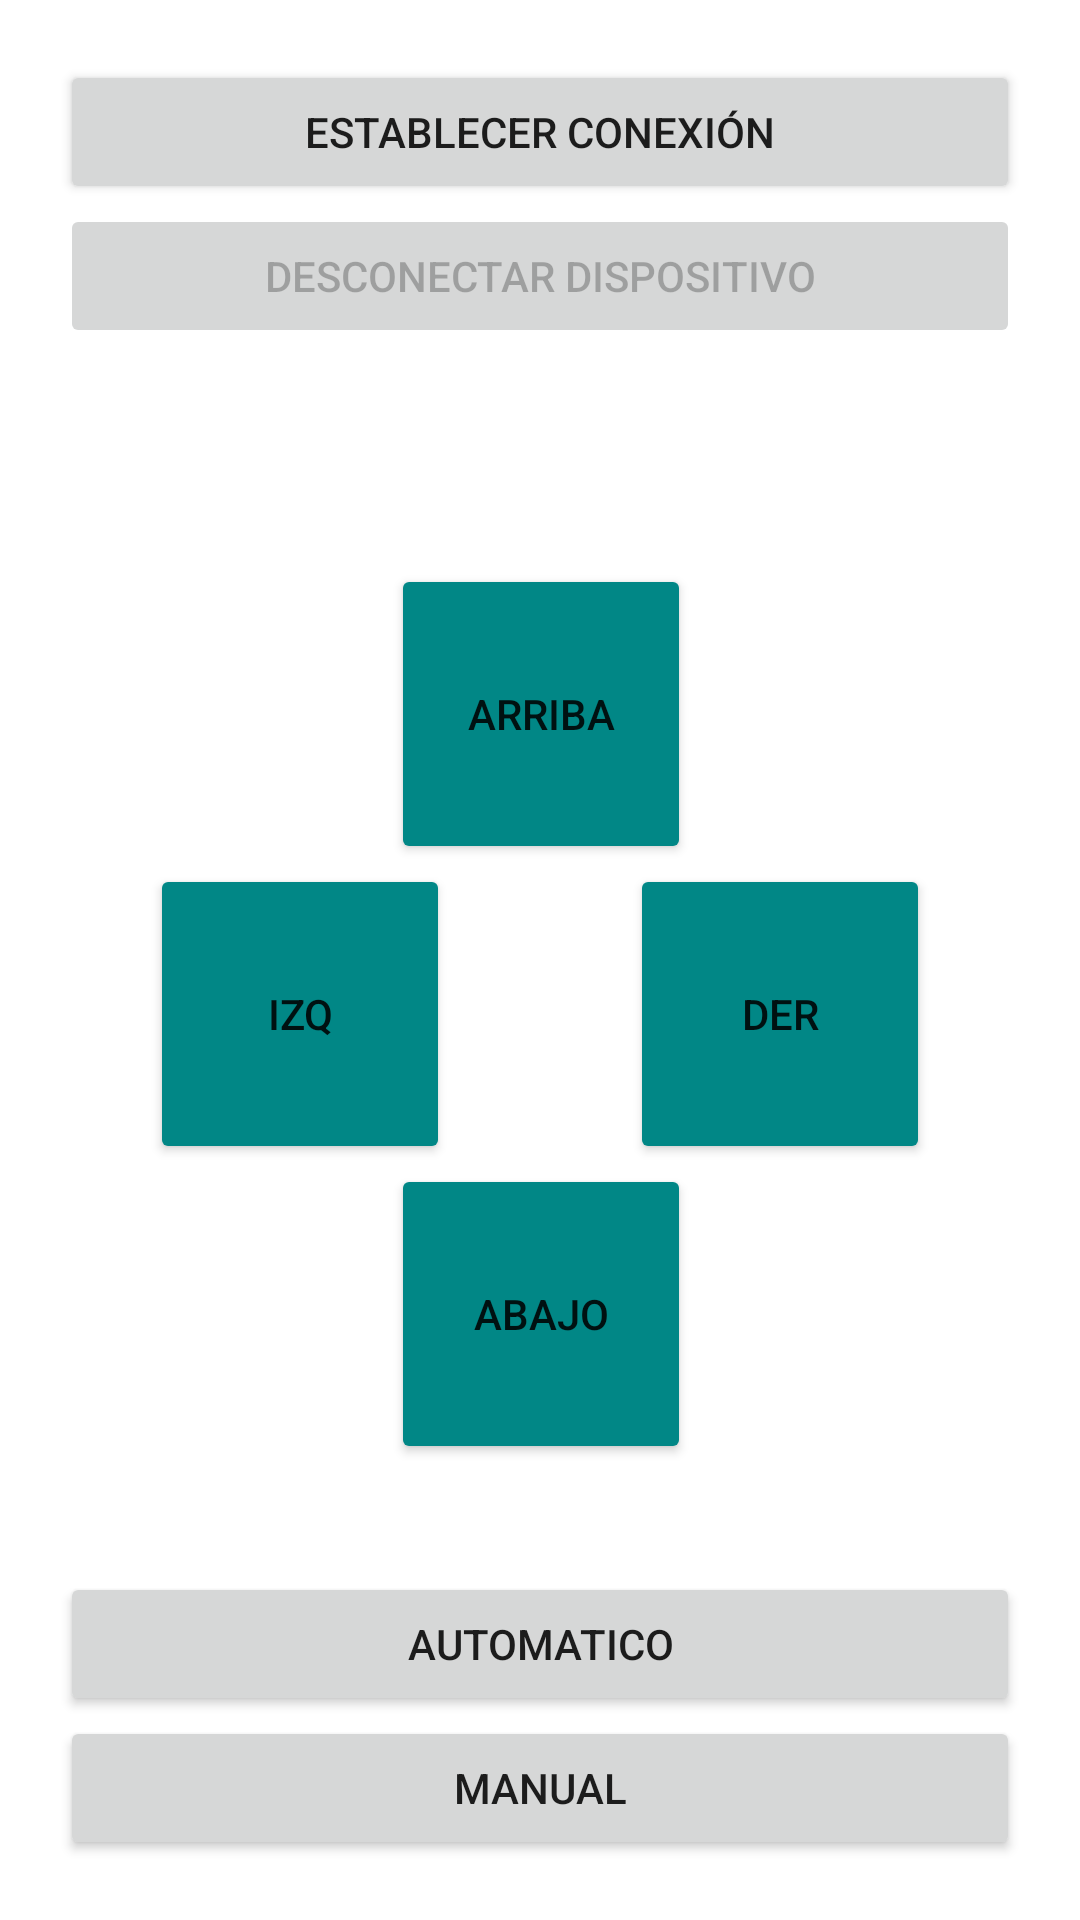

Reconstruct the res/layout file that produces this screen, plus the resources it refers to.
<!-- AndroidManifest.xml: application theme Theme.ControlRobot -->
<!-- res/layout/activity_main.xml -->
<?xml version="1.0" encoding="utf-8"?>
<androidx.constraintlayout.widget.ConstraintLayout xmlns:android="http://schemas.android.com/apk/res/android"
    xmlns:app="http://schemas.android.com/apk/res-auto"
    xmlns:tools="http://schemas.android.com/tools"
    android:layout_width="match_parent"
    android:layout_height="match_parent"
    android:padding="20dp"
    tools:context=".MainActivity">

    <Button
        android:id="@+id/button"
        android:layout_width="0dp"
        android:layout_height="wrap_content"
        android:text="Establecer Conexión"
        app:layout_constraintEnd_toEndOf="parent"
        app:layout_constraintStart_toStartOf="parent"
        app:layout_constraintTop_toTopOf="parent" />

    <Button
        android:id="@+id/button2"
        android:layout_width="0dp"
        android:layout_height="wrap_content"
        android:enabled="false"
        android:text="Desconectar Dispositivo"
        app:layout_constraintEnd_toEndOf="parent"
        app:layout_constraintStart_toStartOf="parent"
        app:layout_constraintTop_toBottomOf="@+id/button" />

    <Button
        android:id="@+id/btn_automatico"
        android:layout_width="0dp"
        android:layout_height="48dp"
        android:text="AUTOMATICO"
        app:layout_constraintBottom_toTopOf="@+id/btn_manual"
        app:layout_constraintEnd_toEndOf="parent"
        app:layout_constraintStart_toStartOf="parent" />

    <Button
        android:id="@+id/btn_manual"
        android:layout_width="0dp"
        android:layout_height="wrap_content"
        android:text="MANUAL"
        app:layout_constraintBottom_toBottomOf="parent"
        app:layout_constraintEnd_toEndOf="parent"
        app:layout_constraintStart_toStartOf="parent" />

    <Button
        android:id="@+id/button5"
        android:layout_width="100dp"
        android:layout_height="100dp"
        android:layout_marginTop="72dp"
        android:backgroundTint="@color/teal_700"
        android:text="ARRIBA"
        app:layout_constraintEnd_toEndOf="parent"
        app:layout_constraintHorizontal_bias="0.501"
        app:layout_constraintStart_toStartOf="parent"
        app:layout_constraintTop_toBottomOf="@+id/button2" />

    <Button
        android:id="@+id/button6"
        android:layout_width="100dp"
        android:layout_height="100dp"
        android:backgroundTint="@color/teal_700"
        android:text="ABAJO"
        app:layout_constraintEnd_toEndOf="parent"
        app:layout_constraintHorizontal_bias="0.501"
        app:layout_constraintStart_toStartOf="parent"
        app:layout_constraintTop_toBottomOf="@+id/button7" />

    <Button
        android:id="@+id/button8"
        android:layout_width="100dp"
        android:layout_height="100dp"
        android:layout_marginStart="30dp"
        android:backgroundTint="@color/teal_700"
        android:text="IZQ"
        app:layout_constraintStart_toStartOf="parent"
        app:layout_constraintTop_toBottomOf="@+id/button5" />

    <Button
        android:id="@+id/button7"
        android:layout_width="100dp"
        android:layout_height="100dp"
        android:layout_marginEnd="30dp"
        android:backgroundTint="@color/teal_700"
        android:text="DER"
        app:layout_constraintEnd_toEndOf="parent"
        app:layout_constraintTop_toBottomOf="@+id/button5" />

</androidx.constraintlayout.widget.ConstraintLayout>
<!-- resources referenced by this layout -->
<resources>
  <color name="teal_700">#FF018786</color>
  <style name="Theme.ControlRobot" parent="Theme.MaterialComponents.DayNight.DarkActionBar">
          
          <item name="colorPrimary">@color/purple_500</item>
          <item name="colorPrimaryVariant">@color/purple_700</item>
          <item name="colorOnPrimary">@color/white</item>
          
          <item name="colorSecondary">@color/teal_200</item>
          <item name="colorSecondaryVariant">@color/teal_700</item>
          <item name="colorOnSecondary">@color/black</item>
          
          <item name="android:statusBarColor" tools:targetApi="l">?attr/colorPrimaryVariant</item>
          
      </style>
  <color name="purple_500">#26BF5C</color>
  <color name="purple_700">#26BF5C</color>
  <color name="white">#FFFFFFFF</color>
  <color name="teal_200">#FF03DAC5</color>
  <color name="black">#FF000000</color>
</resources>
